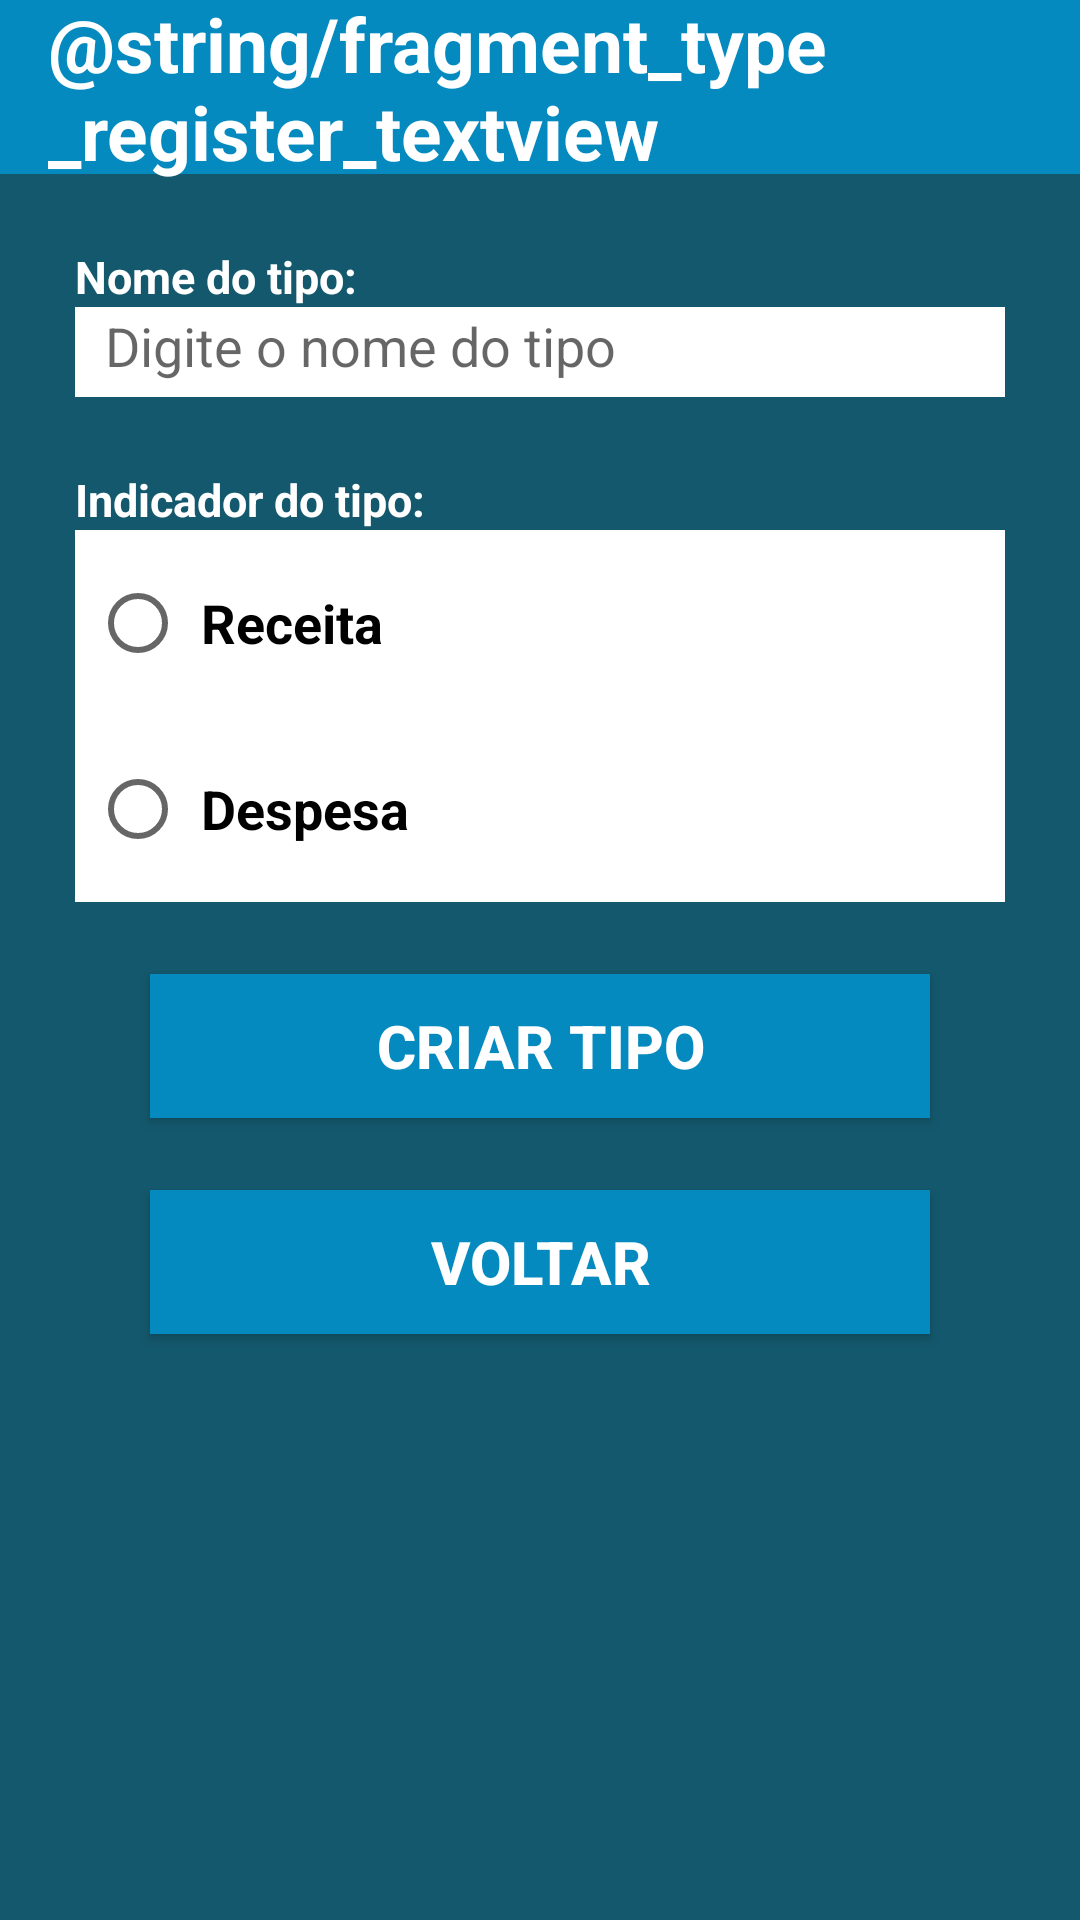

The Android layout XML behind this screen, and the referenced resources:
<!-- AndroidManifest.xml: application theme FullScreen -->
<!-- res/layout/fragment_type_register.xml -->
<?xml version="1.0" encoding="utf-8"?>

<androidx.constraintlayout.widget.ConstraintLayout xmlns:android="http://schemas.android.com/apk/res/android"
    xmlns:app="http://schemas.android.com/apk/res-auto"
    xmlns:tools="http://schemas.android.com/tools"
    android:id="@+id/ConstraintLayout"
    android:layout_width="match_parent"
    android:layout_height="match_parent"
    android:background="@color/colorSecond"
    tools:context=".fragments.FragmentTypeRegister">

    <View
        android:id="@+id/view3"
        android:layout_width="0dp"
        android:layout_height="58dp"
        android:background="@color/colorBase"
        app:layout_constraintEnd_toEndOf="parent"
        app:layout_constraintStart_toStartOf="parent"
        app:layout_constraintTop_toTopOf="parent" />

    <TextView
        android:id="@+id/textView4"
        android:layout_width="0dp"
        android:layout_height="wrap_content"
        android:layout_marginStart="16dp"
        android:layout_marginLeft="16dp"
        android:layout_marginEnd="16dp"
        android:layout_marginRight="16dp"
        android:text="@string/fragment_type_register_textview"
        android:textColor="#fff"
        android:textSize="25sp"
        android:textStyle="bold"
        app:layout_constraintBottom_toBottomOf="@+id/view3"
        app:layout_constraintEnd_toEndOf="parent"
        app:layout_constraintStart_toStartOf="@+id/view3"
        app:layout_constraintTop_toTopOf="parent" />

    <TextView
        android:id="@+id/textView10"
        android:layout_width="wrap_content"
        android:layout_height="wrap_content"
        android:layout_marginTop="24dp"
        android:text="Nome do tipo:"
        android:textColor="#fff"
        android:textSize="15dp"
        android:textStyle="bold"
        app:layout_constraintStart_toStartOf="@+id/typeregister_typename_textview"
        app:layout_constraintTop_toBottomOf="@+id/view3" />

    <TextView
        android:id="@+id/textView9"
        android:layout_width="wrap_content"
        android:layout_height="wrap_content"
        android:layout_marginTop="24dp"
        android:text="Indicador do tipo:"
        android:textColor="#fff"
        android:textSize="15dp"
        android:textStyle="bold"
        app:layout_constraintStart_toStartOf="@+id/typeregister_radiogroup"
        app:layout_constraintTop_toBottomOf="@+id/typeregister_typename_textview" />

    <EditText
        android:id="@+id/typeregister_typename_textview"
        android:layout_width="0dp"
        android:layout_height="30dp"
        android:layout_marginStart="25dp"
        android:layout_marginLeft="25dp"
        android:layout_marginEnd="25dp"
        android:layout_marginRight="25dp"
        android:background="#fff"
        android:gravity="start|center_vertical"
        android:hint="Digite o nome do tipo"
        android:inputType="textPersonName|text"
        android:paddingLeft="10dp"
        android:paddingTop="5dp"
        android:paddingRight="10dp"
        android:paddingBottom="5dp"
        app:layout_constraintEnd_toEndOf="parent"
        app:layout_constraintHorizontal_bias="0.0"
        app:layout_constraintStart_toStartOf="parent"
        app:layout_constraintTop_toBottomOf="@+id/textView10" />

    <Button
        android:id="@+id/typeregister_typecreate_button"
        android:layout_width="0dp"
        android:layout_height="wrap_content"
        android:layout_marginStart="50dp"
        android:layout_marginLeft="50dp"
        android:layout_marginTop="24dp"
        android:layout_marginEnd="50dp"
        android:layout_marginRight="50dp"
        android:background="@color/colorBase"
        android:text="Criar tipo"
        android:textColor="#fff"
        android:textSize="20dp"
        android:textStyle="bold"
        app:layout_constraintEnd_toEndOf="parent"
        app:layout_constraintStart_toStartOf="parent"
        app:layout_constraintTop_toBottomOf="@+id/typeregister_radiogroup" />

    <Button
        android:id="@+id/typeregister_typeback_button"
        android:layout_width="0dp"
        android:layout_height="wrap_content"
        android:layout_marginStart="50dp"
        android:layout_marginLeft="50dp"
        android:layout_marginTop="24dp"
        android:layout_marginEnd="50dp"
        android:layout_marginRight="50dp"
        android:layout_marginBottom="208dp"
        android:background="@color/colorBase"
        android:text="Voltar"
        android:textColor="#fff"
        android:textSize="20dp"
        android:textStyle="bold"
        app:layout_constraintBottom_toBottomOf="parent"
        app:layout_constraintEnd_toEndOf="parent"
        app:layout_constraintHorizontal_bias="0.0"
        app:layout_constraintStart_toStartOf="parent"
        app:layout_constraintTop_toBottomOf="@+id/typeregister_typecreate_button"
        app:layout_constraintVertical_bias="0.0" />

    <RadioGroup
        android:id="@+id/typeregister_radiogroup"
        android:layout_width="0dp"
        android:layout_height="wrap_content"
        android:layout_marginStart="25dp"
        android:layout_marginLeft="25dp"
        android:layout_marginEnd="25dp"
        android:layout_marginRight="25dp"
        android:background="#fff"
        app:layout_constraintEnd_toEndOf="parent"
        app:layout_constraintStart_toStartOf="parent"
        app:layout_constraintTop_toBottomOf="@+id/textView9">

        <RadioButton
            android:id="@+id/typeregister_recipebutton_radio"
            android:layout_width="match_parent"
            android:layout_height="52dp"
            android:layout_margin="5dp"
            android:padding="5dp"
            android:text="Receita"
            android:textSize="18sp"
            android:textStyle="bold" />

        <RadioButton
            android:id="@+id/typeregister_expensebutton_radio"
            android:layout_width="match_parent"
            android:layout_height="52dp"
            android:layout_margin="5dp"
            android:padding="5dp"
            android:text="Despesa"
            android:textSize="18sp"
            android:textStyle="bold" />
    </RadioGroup>

</androidx.constraintlayout.widget.ConstraintLayout>
<!-- resources referenced by this layout -->
<resources>
  <color name="colorBase">#048ABF</color>
  <color name="colorSecond">#14586D</color>
  <style name="FullScreen" parent="Theme.AppCompat.Light.NoActionBar">
          <item name="colorPrimary">@color/colorBase</item>
          <item name="colorPrimaryDark">@color/colorSecond</item>
          <item name="colorAccent">@color/colorAccent</item>
          <item name="android:textColor">#121212</item>
      </style>
  <color name="colorAccent">#F24F1D</color>
</resources>
